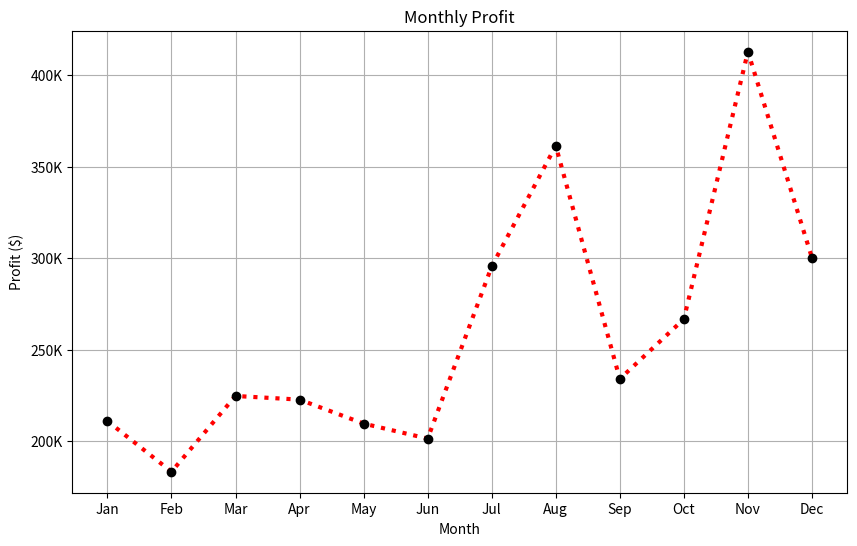
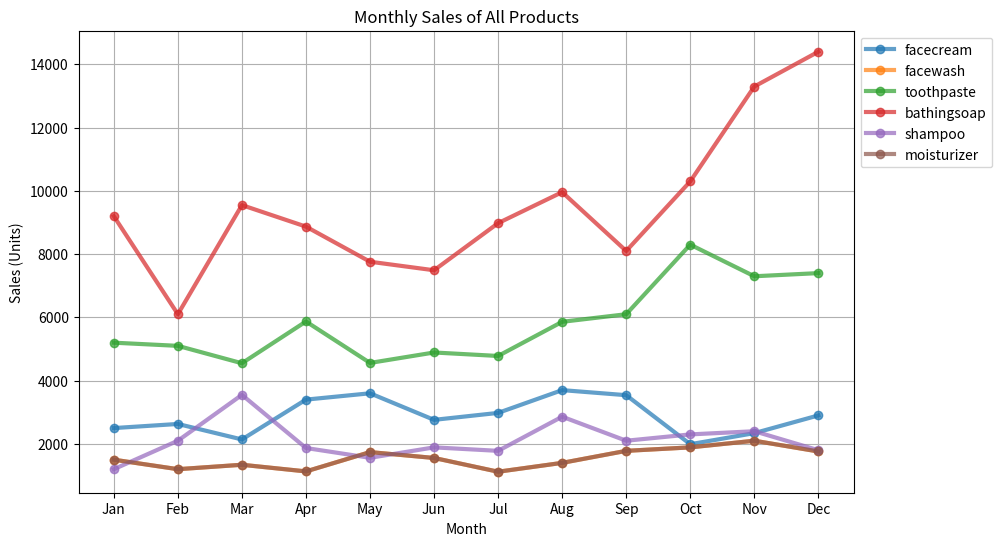
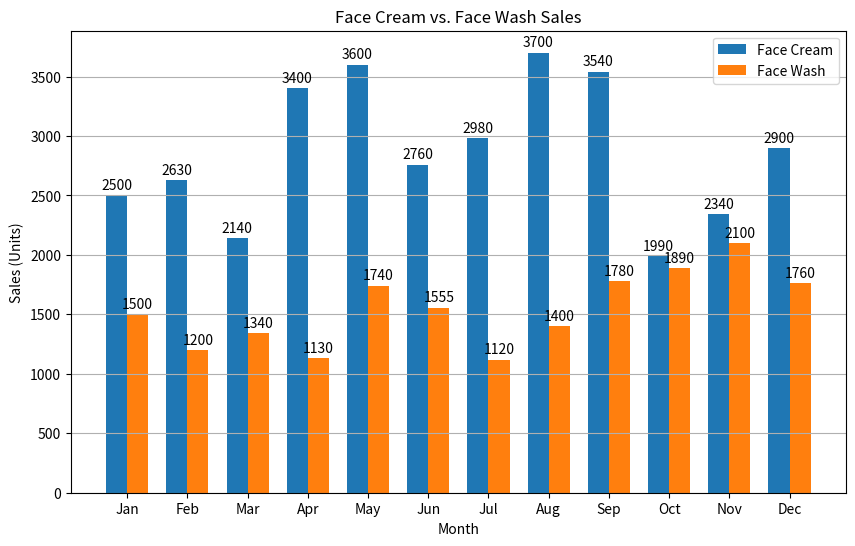

These charts were generated, in order, by the following Python code:
import pandas as pd
import matplotlib.pyplot as plt
import numpy as np
from matplotlib.ticker import FuncFormatter

# Step 1: Create the DataFrame directly
data = pd.DataFrame({
    'month_number': [1, 2, 3, 4, 5, 6, 7, 8, 9, 10, 11, 12],
    'facecream': [2500, 2630, 2140, 3400, 3600, 2760, 2980, 3700, 3540, 1990, 2340, 2900],
    'facewash': [1500, 1200, 1340, 1130, 1740, 1555, 1120, 1400, 1780, 1890, 2100, 1760],
    'toothpaste': [5200, 5100, 4550, 5870, 4560, 4890, 4780, 5860, 6100, 8300, 7300, 7400],
    'bathingsoap': [9200, 6100, 9550, 8870, 7760, 7490, 8980, 9960, 8100, 10300, 13300, 14400],
    'shampoo': [1200, 2100, 3550, 1870, 1560, 1890, 1780, 2860, 2100, 2300, 2400, 1800],
    'moisturizer': [1500, 1200, 1340, 1130, 1740, 1555, 1120, 1400, 1780, 1890, 2100, 1760],
    'total_units': [21100, 18330, 22470, 22270, 20960, 20140, 29550, 36140, 23400, 26670, 41280, 30020],
    'total_profit': [211000, 183300, 224700, 222700, 209600, 201400, 295500, 361400, 234000, 266700, 412800, 300200]
})

# Debug: Inspect the DataFrame
print(data.head())
print(data.columns)
print(data.dtypes)

# Step 2: Line plot for profit
plt.figure(figsize=(10, 6))
plt.plot(data['month_number'], data['total_profit'], linestyle=':', marker='o', 
         color='red', markeredgecolor='black', markerfacecolor='black', linewidth=3)
plt.xlabel('Month')
plt.ylabel('Profit ($)')
plt.title('Monthly Profit')
plt.xticks(data['month_number'], ['Jan', 'Feb', 'Mar', 'Apr', 'May', 'Jun', 
                                  'Jul', 'Aug', 'Sep', 'Oct', 'Nov', 'Dec'])
plt.gca().yaxis.set_major_formatter(FuncFormatter(lambda x, _: f'{int(x/1000)}K'))
plt.grid(True)
plt.savefig('profit_plot.png')
plt.show()

# Step 3: Multi-line plot for all products
plt.figure(figsize=(10, 6))
products = ['facecream', 'facewash', 'toothpaste', 'bathingsoap', 'shampoo', 'moisturizer']
for product in products:
    plt.plot(data['month_number'], data[product], marker='o', linewidth=3, label=product, alpha=0.7)
plt.xlabel('Month')
plt.ylabel('Sales (Units)')
plt.title('Monthly Sales of All Products')
plt.xticks(data['month_number'], ['Jan', 'Feb', 'Mar', 'Apr', 'May', 'Jun', 
                                  'Jul', 'Aug', 'Sep', 'Oct', 'Nov', 'Dec'])
plt.legend(loc='upper left', bbox_to_anchor=(1, 1))
plt.grid(True)
plt.savefig('all_products_plot.png')
plt.show()

# Step 4: Bar plot for facecream and facewash
plt.figure(figsize=(10, 6))
x = np.arange(len(data['month_number']))
width = 0.35
plt.bar(x - width/2, data['facecream'], width, label='Face Cream')
plt.bar(x + width/2, data['facewash'], width, label='Face Wash')
plt.xlabel('Month')
plt.ylabel('Sales (Units)')
plt.title('Face Cream vs. Face Wash Sales')
plt.xticks(x, ['Jan', 'Feb', 'Mar', 'Apr', 'May', 'Jun', 'Jul', 'Aug', 'Sep', 'Oct', 'Nov', 'Dec'])
plt.legend()
plt.grid(True, axis='y')
for i, v in enumerate(data['facecream']):
    plt.text(i - width/2, v + 50, str(v), ha='center')
for i, v in enumerate(data['facewash']):
    plt.text(i + width/2, v + 50, str(v), ha='center')
plt.savefig('facecream_facewash_plot.png')
plt.show()